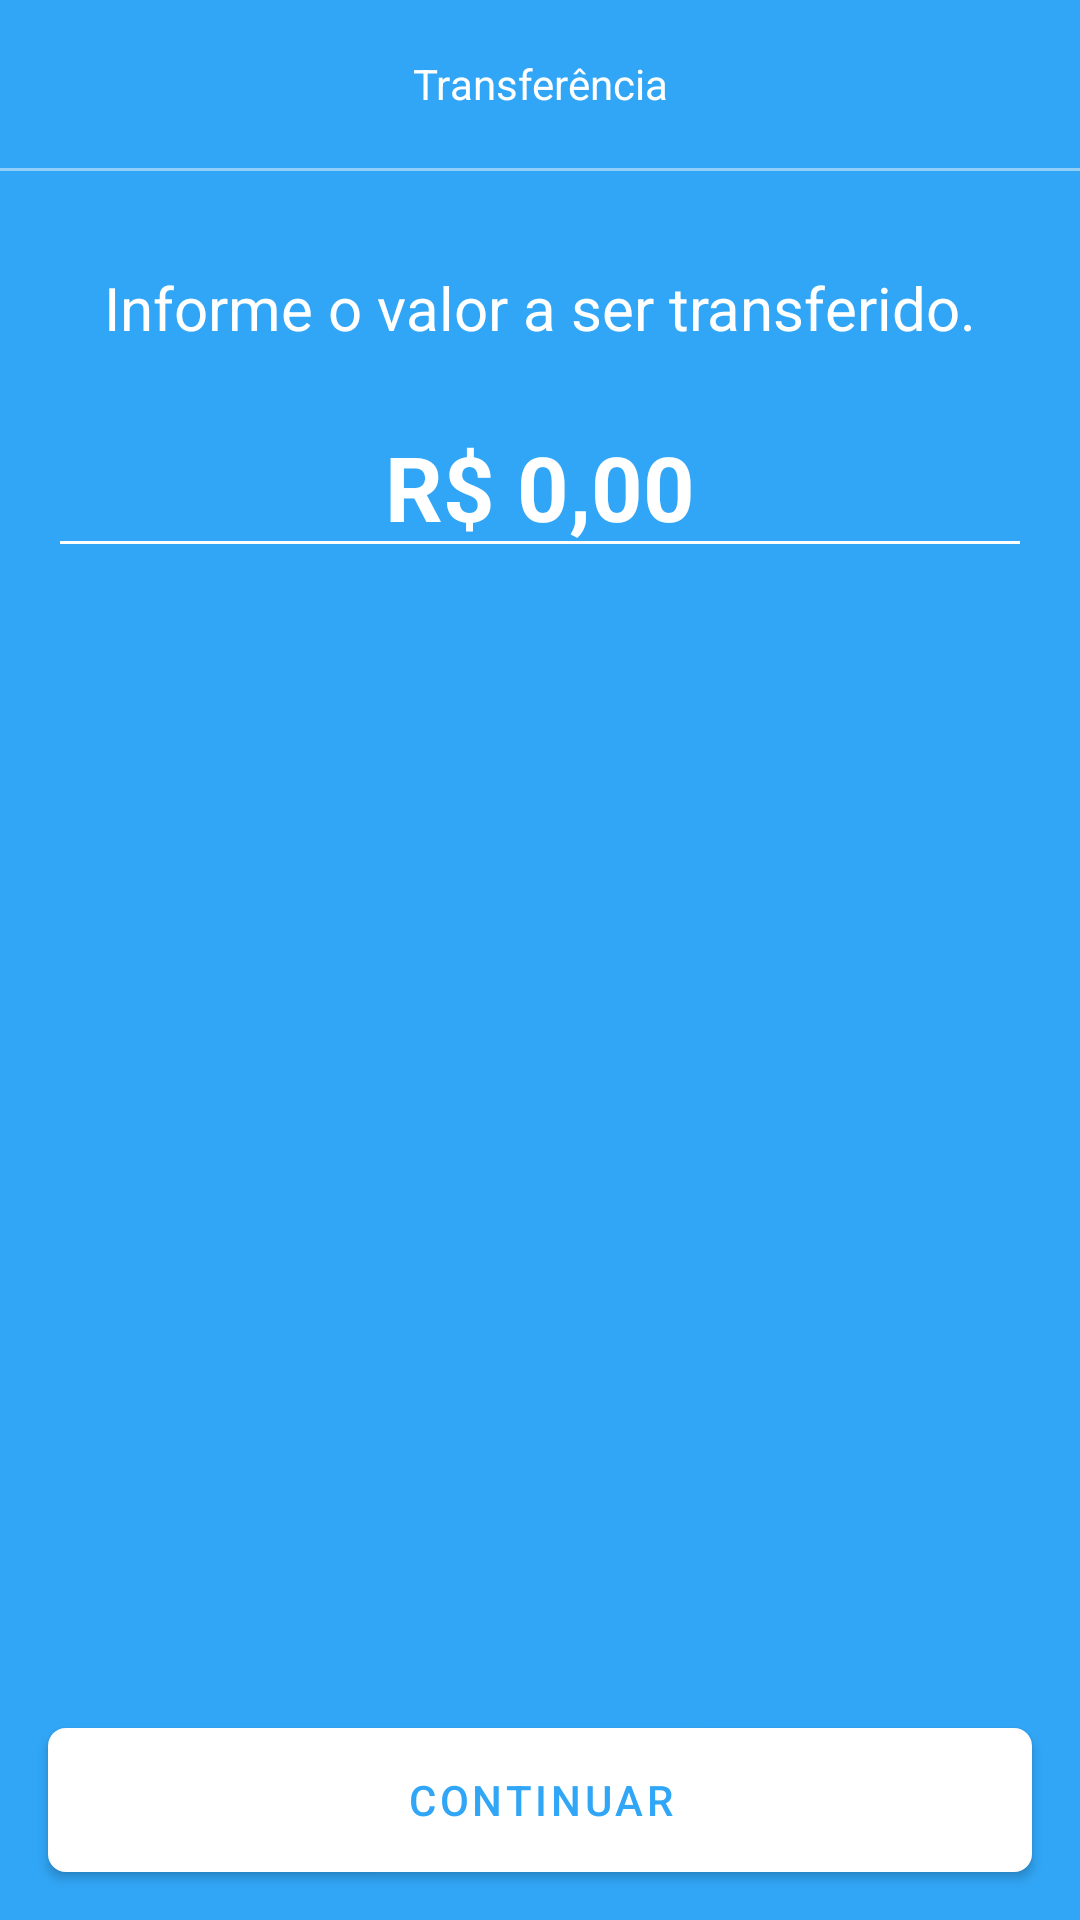

Here is an Android app screen rendered from its layout file. Give the layout XML and the strings, colors and styles it references.
<!-- AndroidManifest.xml: application theme Theme.BancoDigital -->
<!-- res/layout/fragment_transfer_form.xml -->
<?xml version="1.0" encoding="utf-8"?>
<androidx.constraintlayout.widget.ConstraintLayout xmlns:android="http://schemas.android.com/apk/res/android"
    xmlns:app="http://schemas.android.com/apk/res-auto"
    xmlns:tools="http://schemas.android.com/tools"
    android:layout_width="match_parent"
    android:layout_height="match_parent"
    android:theme="@style/Theme.Dark"
    tools:context=".presenter.features.transfer.TransferFormFragment">

    <ScrollView
        android:layout_width="match_parent"
        android:layout_height="0dp"
        android:layout_above="@id/btn_continue"
        android:fillViewport="true"
        android:fitsSystemWindows="true"
        app:layout_constraintBottom_toTopOf="@+id/btn_continue"
        app:layout_constraintEnd_toEndOf="parent"
        app:layout_constraintStart_toStartOf="parent"
        app:layout_constraintTop_toTopOf="parent">

        <androidx.constraintlayout.widget.ConstraintLayout
            android:layout_width="match_parent"
            android:layout_height="wrap_content">

            <androidx.appcompat.widget.Toolbar
                android:id="@+id/toolbar"
                android:layout_width="match_parent"
                android:layout_height="wrap_content"
                app:layout_constraintEnd_toEndOf="parent"
                app:layout_constraintStart_toStartOf="parent"
                app:layout_constraintTop_toTopOf="parent">

                <TextView
                    android:layout_width="wrap_content"
                    android:layout_height="wrap_content"
                    android:layout_gravity="center_horizontal"
                    android:text="@string/text_title_toolbar_transfer_form_fragment"
                    android:textColor="@color/white" />
            </androidx.appcompat.widget.Toolbar>

            <View
                android:id="@+id/view"
                android:layout_width="match_parent"
                android:layout_height="1dp"
                android:background="@color/color_text_hint"
                app:layout_constraintEnd_toEndOf="parent"
                app:layout_constraintStart_toStartOf="parent"
                app:layout_constraintTop_toBottomOf="@+id/toolbar" />

            <TextView
                android:id="@+id/textView4"
                android:layout_width="wrap_content"
                android:layout_height="wrap_content"
                android:layout_marginHorizontal="16dp"
                android:layout_marginTop="32dp"
                android:textColor="@color/white"
                android:text="@string/text_sub_title_transfer_form_fragment"
                android:textSize="20sp"
                app:layout_constraintEnd_toEndOf="parent"
                app:layout_constraintStart_toStartOf="parent"
                app:layout_constraintTop_toBottomOf="@+id/view" />


            <EditText
                android:id="@+id/edit_amount"
                android:layout_width="0dp"
                android:layout_height="wrap_content"
                android:layout_margin="16dp"
                android:backgroundTint="@color/white"
                android:inputType="numberDecimal|textNoSuggestions"
                android:text="R$ 0,00"
                android:textAlignment="center"
                android:textColor="@color/white"
                android:textSize="30sp"
                android:textStyle="bold"
                app:layout_constraintEnd_toEndOf="parent"
                app:layout_constraintStart_toStartOf="parent"
                app:layout_constraintTop_toBottomOf="@+id/textView4" />

            <ProgressBar
                android:id="@+id/progress_bar"
                android:layout_width="wrap_content"
                android:layout_height="wrap_content"
                android:layout_marginTop="16dp"
                android:indeterminateTint="@color/white"
                android:visibility="invisible"
                app:layout_constraintEnd_toEndOf="parent"
                app:layout_constraintStart_toStartOf="parent"
                app:layout_constraintTop_toBottomOf="@+id/edit_amount"
                tools:visibility="visible" />
        </androidx.constraintlayout.widget.ConstraintLayout>
    </ScrollView>

    <com.google.android.material.button.MaterialButton
        android:id="@+id/btn_continue"
        android:layout_width="match_parent"
        android:layout_height="wrap_content"
        android:layout_margin="16dp"
        android:background="@drawable/bg_button"
        android:text="@string/text_btn_transaction_deposit_receipt_fragment"
        android:textColor="@color/color_default"
        app:backgroundTint="@color/white"
        app:layout_constraintBottom_toBottomOf="parent"
        app:layout_constraintEnd_toEndOf="parent"
        app:layout_constraintHorizontal_bias="0.5"
        app:layout_constraintStart_toStartOf="parent" />

</androidx.constraintlayout.widget.ConstraintLayout>
<!-- resources referenced by this layout -->
<resources>
  <color name="color_default">#31A6F6</color>
  <color name="color_text_hint">#91CEF8</color>
  <color name="white">#FFFFFFFF</color>
  <!-- drawable bg_button (drawable) -->
  <?xml version="1.0" encoding="utf-8"?>
  <shape xmlns:android="http://schemas.android.com/apk/res/android"
      android:shape="rectangle">
  
      <solid android:color="@color/color_default"/>
      <corners android:radius="6dp" />
  
  </shape>
  <string name="text_btn_transaction_deposit_receipt_fragment">Continuar</string>
  <string name="text_sub_title_transfer_form_fragment">Informe o valor a ser transferido.</string>
  <string name="text_title_toolbar_transfer_form_fragment">Transferência</string>
  <style name="Theme.Dark" parent="Theme.MaterialComponents.DayNight.NoActionBar">
          <item name="colorControlActivated">@color/white</item>
      </style>
  <style name="Theme.BancoDigital" parent="Theme.MaterialComponents.DayNight.NoActionBar">
          
          <item name="colorPrimary">@color/color_default</item>
          <item name="colorPrimaryVariant">@color/color_default</item>
          <item name="colorOnPrimary">@color/white</item>
          
          <item name="colorSecondary">@color/color_default</item>
          <item name="colorSecondaryVariant">@color/teal_700</item>
          <item name="colorOnSecondary">@color/teal_200</item>
          
          <item name="android:statusBarColor" tools:targetApi="l">?attr/colorPrimaryVariant</item>
          
          <item name="android:windowBackground">@color/color_default</item>
      </style>
  <color name="teal_700">#FF018786</color>
  <color name="teal_200">#FF03DAC5</color>
</resources>
